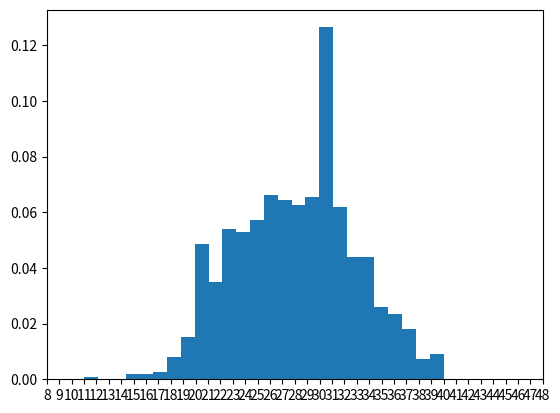

Here is the Python script that generated this plot:
import numpy as np
import matplotlib.pyplot as plt

'''Rules of the game: 
You start by paying a dollar to roll 8 dice and add up your score
You then check your score against the Razzle Dazzle table
The goal is to get to 100 points which earns you your prize
Table:
If you roll:
8, 9, 47, 48 -> 100 points
10, 12, 13, 43, 44, 46 -> 50 points
11, 45 -> 30 points
14, 42 -> 20 points
15, 41 -> 15 points
16 -> 10 points
17, 39, 40 -> 5 points
18, 19, 20, 21, 35, 36, 37, 38 -> double the prize you're going for (start at $10)
22, 23, 24, 25, 26, 27, 28, 30, 31, 32, 33, 34 -> nothing
29 -> You now have to pay twice as much per roll
'''

hundred = [8, 9, 47, 48]
fifty = [10, 12, 13, 43, 44, 46]
thirty = [11, 45]
twenty = [14, 42]
fifteen = [15, 41]
five = [17, 39, 40]
doublePrize = [18, 19, 20, 21, 35, 36, 37, 38]
nothing = [22, 23, 24, 25, 26, 27, 28, 30, 31, 32, 33, 34]

score = 0
roll_history = []
prize = 10
fee = 1
spent = 0
all_history = []

for z in range(10):
    roll_history = []
    for x in range(100):
        roll = 0
        for i in range(8):
            dice = np.random.randint(1, 7)
            roll += dice

        roll_history.append(roll)
        spent = spent + fee

        if roll in hundred:
            score += 100
        elif roll in fifty:
            score += 50
        elif roll in thirty:
            score += 30
        elif roll in twenty:
            score += 20
        elif roll in fifteen:
            score += 15
        elif roll in five:
            score += 5
        elif roll == 16:
            score += 10
        elif roll in doublePrize:
            prize = prize * 2
        elif roll in nothing:
            continue
        elif roll == 29:
            fee = fee * 2
    all_history.extend(roll_history)

print('score:' + str(score))
print('prize:' + str(prize))
print('fee:' + str(fee))
print('spent: ' + str(spent))
print('rollHistory:' + str(roll_history))
print('num of rounds:' + str(len(roll_history)))
print(all_history)

# np_ah = np.array(all_history)
# np_ah_t = np.transpose(np_ah)
# plt.plot(np_ah_t)

# Bin width found using Freedman-Diaconis
plt.hist(all_history, density=True, bins=26)
plt.xticks(range(8, 49, 1))
plt.show()
